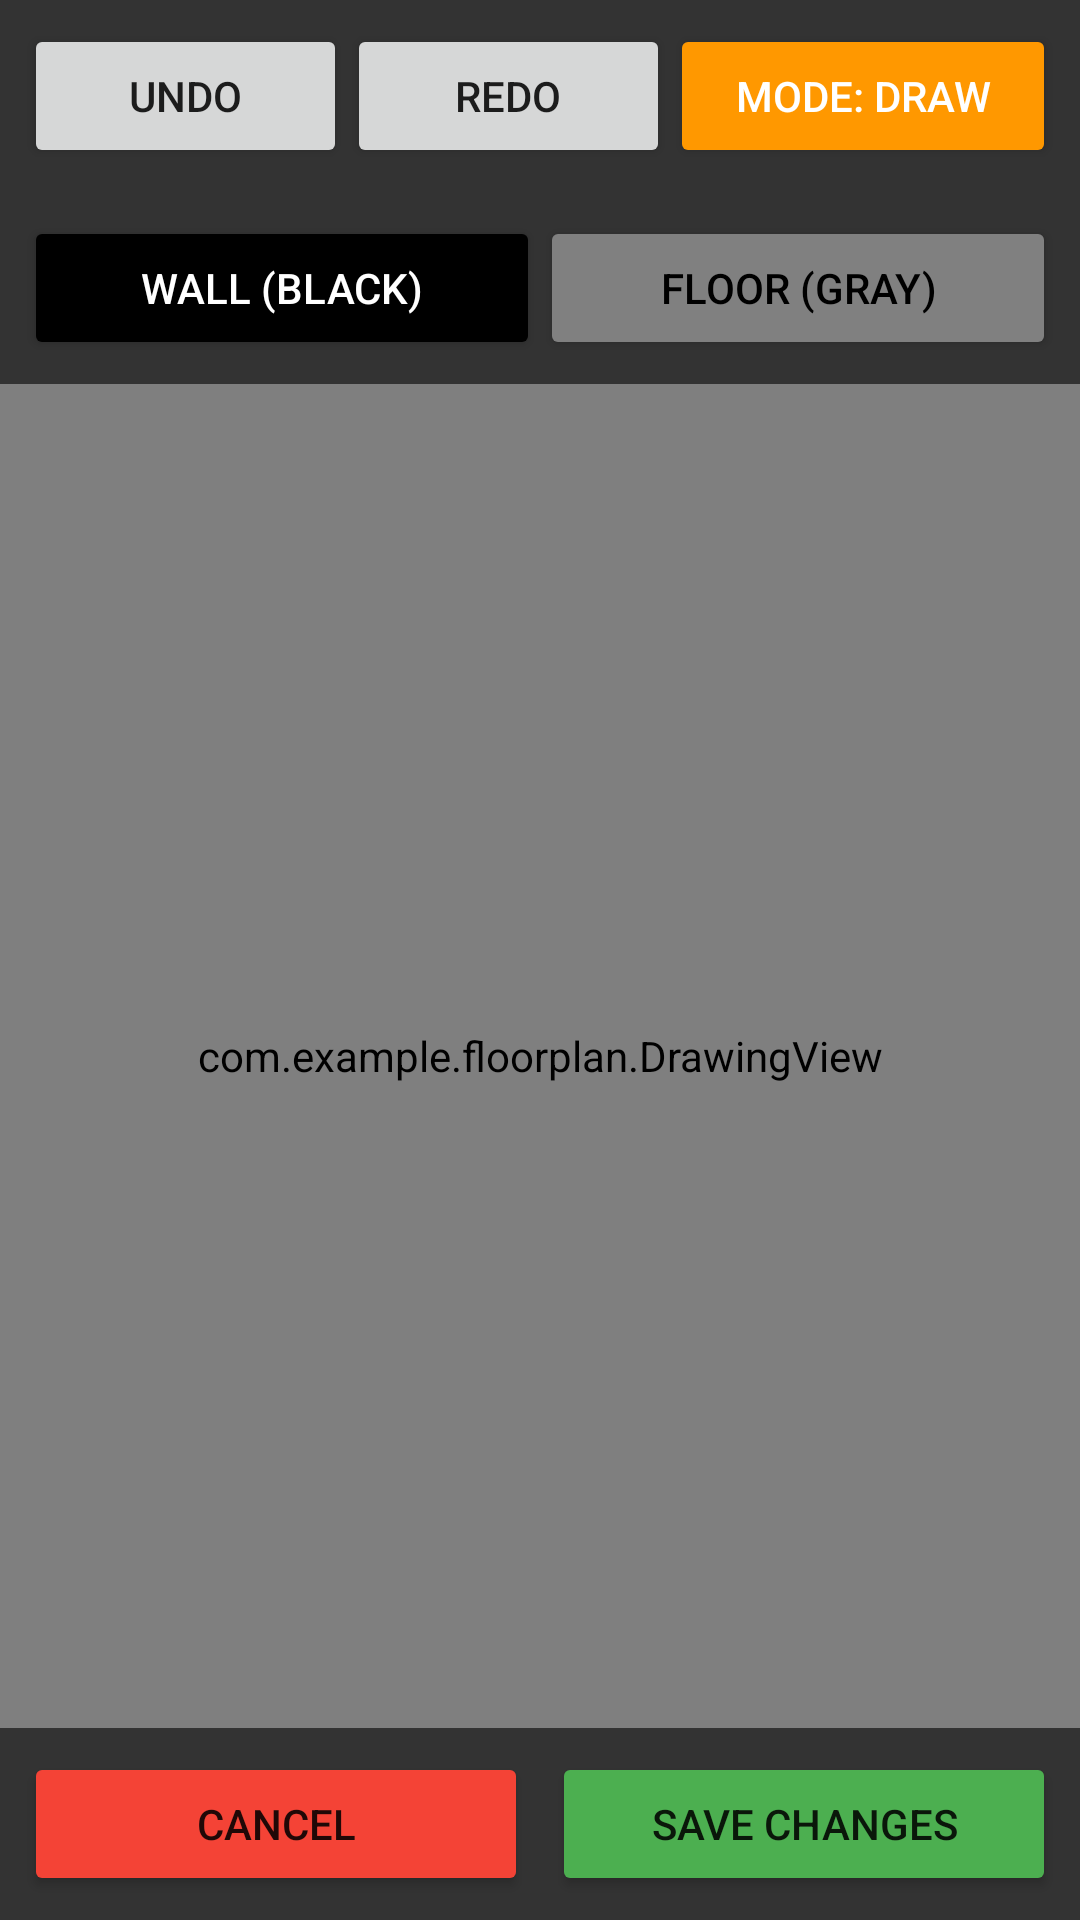

Here is an Android app screen rendered from its layout file. Give the layout XML and the strings, colors and styles it references.
<!-- AndroidManifest.xml: application theme Theme.AppCompat.Light.NoActionBar -->
<!-- res/layout/activity_edit.xml -->
<?xml version="1.0" encoding="utf-8"?>
<LinearLayout xmlns:android="http://schemas.android.com/apk/res/android"
    android:layout_width="match_parent"
    android:layout_height="match_parent"
    android:orientation="vertical"
    android:background="#000000">

    <LinearLayout
        android:layout_width="match_parent"
        android:layout_height="wrap_content"
        android:orientation="horizontal"
        android:padding="8dp"
        android:background="#333333">

        <Button
            android:id="@+id/btnUndo"
            android:layout_width="wrap_content"
            android:layout_height="wrap_content"
            android:text="Undo"
            android:layout_weight="1"/>

        <Button
            android:id="@+id/btnRedo"
            android:layout_width="wrap_content"
            android:layout_height="wrap_content"
            android:text="Redo"
            android:layout_weight="1"/>

        <Button
            android:id="@+id/btnModeToggle"
            android:layout_width="wrap_content"
            android:layout_height="wrap_content"
            android:text="Mode: DRAW"
            android:backgroundTint="#FF9800"
            android:textColor="#FFFFFF"
            android:layout_weight="1"/>
    </LinearLayout>

    <LinearLayout
        android:layout_width="match_parent"
        android:layout_height="wrap_content"
        android:orientation="horizontal"
        android:padding="8dp"
        android:background="#333333">

        <Button
            android:id="@+id/btnColorBlack"
            android:layout_width="0dp"
            android:layout_height="wrap_content"
            android:text="Wall (Black)"
            android:backgroundTint="#000000"
            android:textColor="#FFFFFF"
            android:layout_weight="1"/>

        <Button
            android:id="@+id/btnColorGray"
            android:layout_width="0dp"
            android:layout_height="wrap_content"
            android:text="Floor (Gray)"
            android:backgroundTint="#808080"
            android:textColor="#000000"
            android:layout_weight="1"/>
    </LinearLayout>

    <com.example.floorplan.DrawingView
        android:id="@+id/drawingView"
        android:layout_width="match_parent"
        android:layout_height="0dp"
        android:layout_weight="1"/>

    <LinearLayout
        android:layout_width="match_parent"
        android:layout_height="wrap_content"
        android:orientation="horizontal"
        android:padding="8dp"
        android:background="#333333">

        <Button
            android:id="@+id/btnCancelEdit"
            android:layout_width="0dp"
            android:layout_height="wrap_content"
            android:layout_weight="1"
            android:text="Cancel"
            android:backgroundTint="#F44336"
            android:layout_marginEnd="4dp"/>

        <Button
            android:id="@+id/btnSaveEdit"
            android:layout_width="0dp"
            android:layout_height="wrap_content"
            android:layout_weight="1"
            android:text="Save Changes"
            android:backgroundTint="#4CAF50"
            android:layout_marginStart="4dp"/>
    </LinearLayout>
</LinearLayout>
<!-- resources referenced by this layout -->
<resources>

</resources>
